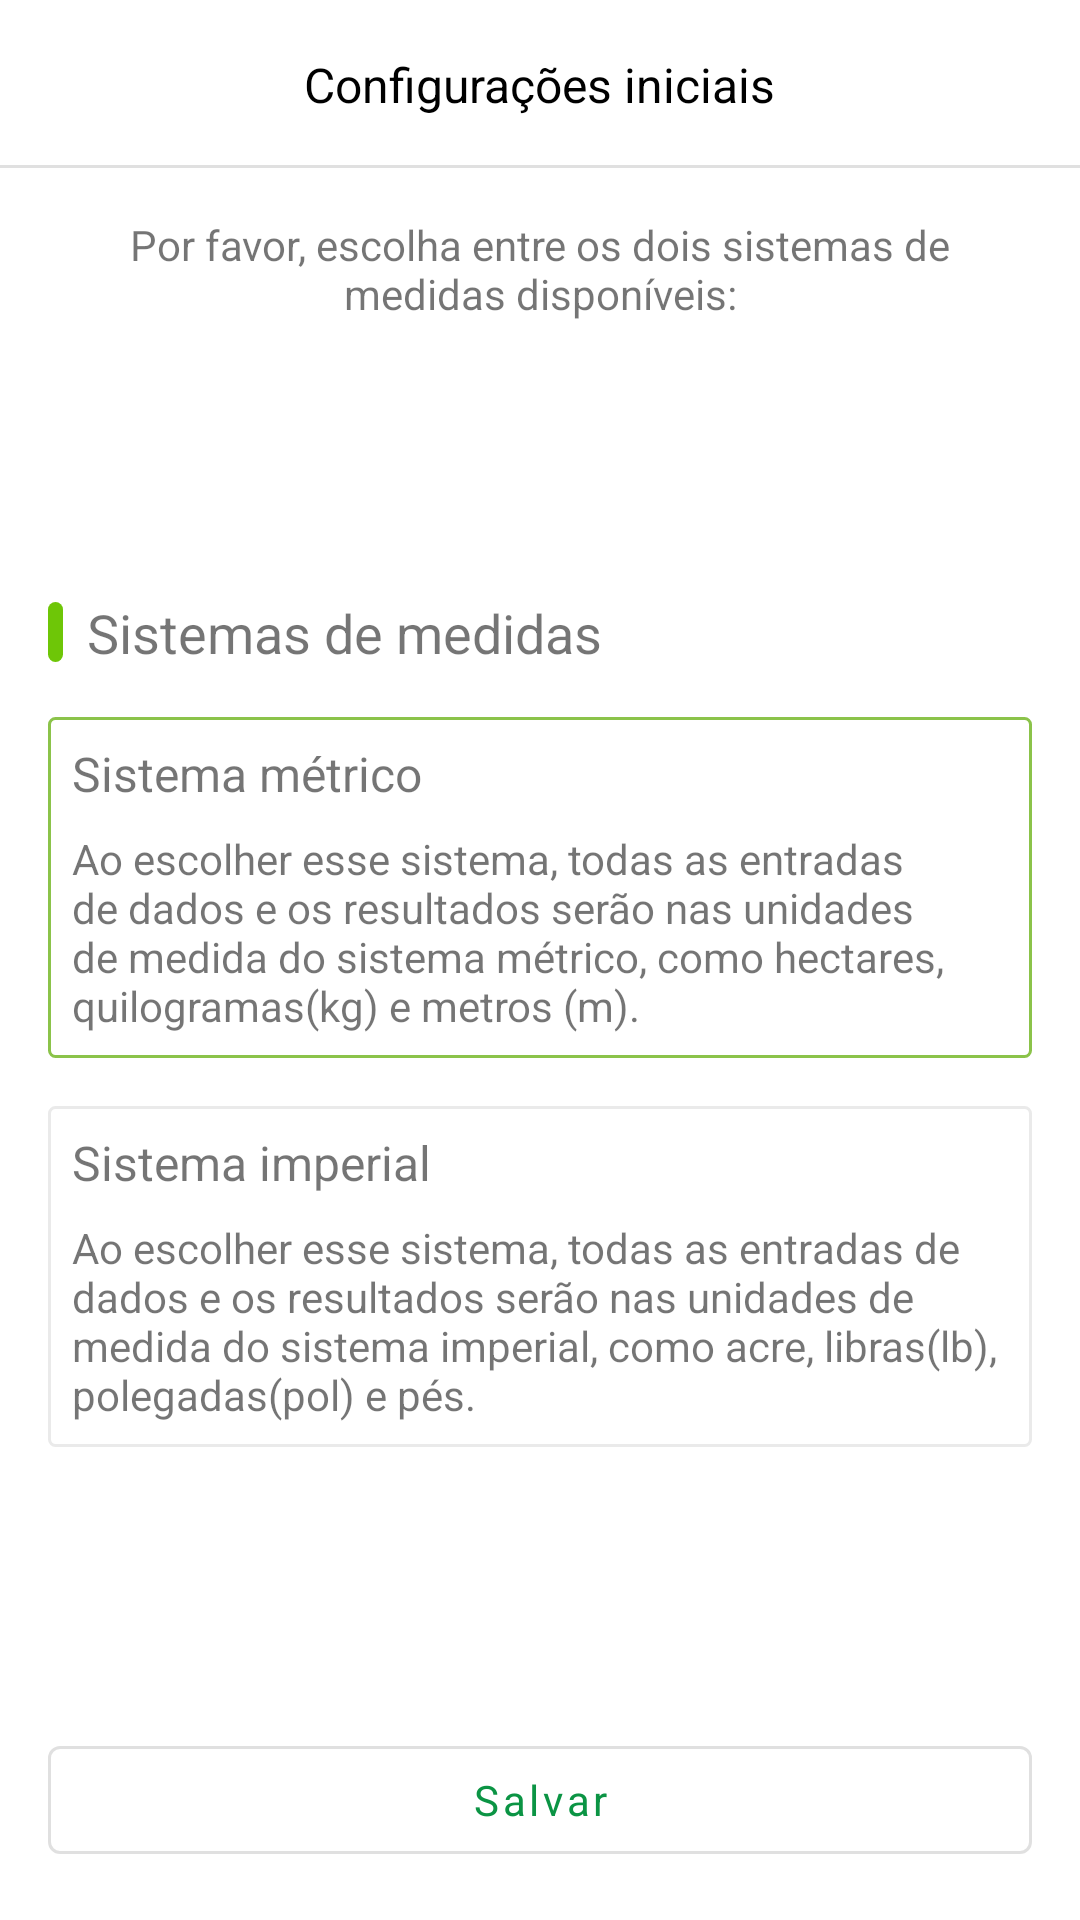

This screen was rendered from an Android layout file. Write that file and the resources it references.
<!-- AndroidManifest.xml: application theme Theme.RendimentoDeSoja -->
<!-- res/layout/activity_settings.xml -->
<?xml version="1.0" encoding="utf-8"?>
<androidx.constraintlayout.widget.ConstraintLayout xmlns:android="http://schemas.android.com/apk/res/android"
    xmlns:app="http://schemas.android.com/apk/res-auto"
    xmlns:tools="http://schemas.android.com/tools"
    android:layout_width="match_parent"
    android:layout_height="match_parent"
    tools:context=".ui.activity.SettingsActivity">

    <include layout="@layout/toolbar_divider" android:id="@+id/toolbar"/>

    <androidx.constraintlayout.widget.ConstraintLayout
        android:layout_width="0dp"
        android:layout_height="0dp"
        app:layout_constraintStart_toStartOf="parent"
        app:layout_constraintEnd_toEndOf="parent"
        app:layout_constraintTop_toBottomOf="@id/toolbar"
        app:layout_constraintBottom_toBottomOf="parent"
        android:padding="16dp">

        <TextView
            android:id="@+id/textViewWarning"
            android:layout_width="0dp"
            android:layout_height="wrap_content"
            android:gravity="center"
            android:text="Por favor, escolha entre os dois sistemas de medidas disponíveis:"
            app:layout_constraintEnd_toEndOf="parent"
            app:layout_constraintStart_toStartOf="parent"
            app:layout_constraintTop_toTopOf="parent" />

        <LinearLayout
            android:layout_width="0dp"
            android:layout_height="0dp"
            app:layout_constraintTop_toBottomOf="@+id/textViewWarning"
            app:layout_constraintStart_toStartOf="parent"
            app:layout_constraintEnd_toEndOf="parent"
            app:layout_constraintBottom_toTopOf="@id/btnSave"
            android:orientation="vertical"
            android:gravity="center">

            <androidx.constraintlayout.widget.ConstraintLayout
                android:id="@+id/llFarmName"
                android:layout_width="match_parent"
                android:layout_height="wrap_content"
                app:layout_constraintStart_toStartOf="parent"
                app:layout_constraintTop_toTopOf="parent">

                <View
                    android:id="@+id/viewRounded"
                    android:layout_width="5dp"
                    android:layout_height="20dp"
                    android:background="@drawable/view_rounded"
                    app:layout_constraintStart_toStartOf="parent"
                    app:layout_constraintTop_toTopOf="parent"/>

                <TextView
                    android:id="@+id/tvFarmName"
                    android:layout_width="0dp"
                    android:layout_height="wrap_content"
                    android:text="@string/measurements_systems"
                    android:textSize="18sp"
                    app:layout_constraintStart_toEndOf="@id/viewRounded"
                    app:layout_constraintEnd_toEndOf="parent"
                    android:gravity="start"
                    app:layout_constraintTop_toTopOf="@id/viewRounded"
                    app:layout_constraintBottom_toBottomOf="@id/viewRounded"
                    android:layout_marginStart="8dp"/>

            </androidx.constraintlayout.widget.ConstraintLayout>

            <LinearLayout
                android:id="@+id/llMetricSystem"
                android:layout_width="match_parent"
                android:layout_height="wrap_content"
                android:orientation="vertical"
                app:layout_constraintTop_toBottomOf="@+id/textView2"
                app:layout_constraintStart_toStartOf="parent"
                app:layout_constraintEnd_toEndOf="parent"
                android:layout_marginTop="16dp"
                android:background="@drawable/stroke_selected"
                android:padding="8dp"
                app:layout_constraintBottom_toTopOf="@id/llImperialSystem">

                <TextView
                    android:layout_width="match_parent"
                    android:layout_height="wrap_content"
                    android:text="@string/sistema_metrico"
                    android:textSize="16sp"/>

                <TextView
                    android:layout_width="match_parent"
                    android:layout_height="wrap_content"
                    android:text="@string/sistema_metrico_texto"
                    android:layout_marginTop="8dp" />

            </LinearLayout>

            <LinearLayout
                android:id="@+id/llImperialSystem"
                android:layout_width="match_parent"
                android:layout_height="wrap_content"
                android:layout_marginTop="16dp"
                android:background="@drawable/stroke_unselected"
                android:orientation="vertical"
                android:padding="8dp"
                app:layout_constraintBottom_toTopOf="@+id/materialButton"
                app:layout_constraintEnd_toEndOf="parent"
                app:layout_constraintStart_toStartOf="parent"
                app:layout_constraintTop_toBottomOf="@+id/llMetricSystem">

                <TextView
                    android:layout_width="match_parent"
                    android:layout_height="wrap_content"
                    android:text="@string/sistema_imperial"
                    android:textSize="16sp"/>

                <TextView
                    android:layout_width="match_parent"
                    android:layout_height="wrap_content"
                    android:layout_marginTop="8dp"
                    android:text="@string/sistema_imperial_texto" />

            </LinearLayout>

        </LinearLayout>

        <com.google.android.material.button.MaterialButton
            android:id="@+id/btnSave"
            android:layout_width="0dp"
            android:layout_height="wrap_content"
            android:text="@string/save"
            android:textAllCaps="false"
            app:layout_constraintBottom_toBottomOf="parent"
            app:layout_constraintEnd_toEndOf="parent"
            app:layout_constraintStart_toStartOf="parent"
            style="@style/Widget.MaterialComponents.Button.OutlinedButton"/>

    </androidx.constraintlayout.widget.ConstraintLayout>

</androidx.constraintlayout.widget.ConstraintLayout>
<!-- res/layout/toolbar_divider.xml (included above) -->
<?xml version="1.0" encoding="utf-8"?>
<androidx.constraintlayout.widget.ConstraintLayout
    xmlns:android="http://schemas.android.com/apk/res/android"
    xmlns:app="http://schemas.android.com/apk/res-auto"
    android:layout_width="match_parent"
    android:layout_height="?actionBarSize"
    xmlns:tools="http://schemas.android.com/tools"
    android:background="@color/white">

    <ImageButton
        android:id="@+id/imgBtnBack"
        android:layout_width="wrap_content"
        android:layout_height="match_parent"
        android:background="?attr/selectableItemBackgroundBorderless"
        android:paddingStart="16dp"
        android:paddingEnd="16dp"
        android:src="@drawable/ic_arrow_left_24"
        app:layout_constraintBottom_toBottomOf="parent"
        app:layout_constraintStart_toStartOf="parent"
        app:layout_constraintTop_toTopOf="parent" />

    <TextView
        android:id="@+id/text_toolbar"
        android:layout_width="wrap_content"
        android:layout_height="wrap_content"
        android:textColor="@android:color/black"
        android:textSize="16sp"
        app:layout_constraintBottom_toBottomOf="parent"
        app:layout_constraintEnd_toEndOf="parent"
        app:layout_constraintStart_toStartOf="parent"
        app:layout_constraintTop_toTopOf="parent"
        android:text="Configurações iniciais" />

    <View
        android:id="@+id/include5"
        android:layout_width="match_parent"
        android:layout_height="1dp"
        android:background="#E0E0E0"
        app:layout_constraintBottom_toBottomOf="parent"
        app:layout_constraintStart_toStartOf="parent" />


</androidx.constraintlayout.widget.ConstraintLayout>
<!-- resources referenced by this layout -->
<resources>
  <color name="white">#FFFFFFFF</color>
  <!-- drawable stroke_selected (drawable) -->
  <?xml version="1.0" encoding="utf-8"?>
  <shape android:shape="rectangle" xmlns:android="http://schemas.android.com/apk/res/android">
      <stroke android:color="@color/selected" android:width="1dp"/>
      <corners android:radius="2dp"/>
  </shape>
  <!-- drawable stroke_unselected (drawable) -->
  <?xml version="1.0" encoding="utf-8"?>
  <shape android:shape="rectangle" xmlns:android="http://schemas.android.com/apk/res/android">
      <stroke android:color="@color/unselected" android:width="1dp"/>
      <corners android:radius="2dp"/>
  </shape>
  <!-- drawable view_rounded (drawable) -->
  <?xml version="1.0" encoding="utf-8"?>
  <shape  xmlns:android="http://schemas.android.com/apk/res/android" android:shape="rectangle">
  
      <solid android:color="@color/selector"/>
      <corners android:radius="16dp"/>
  
  </shape>
  <string name="measurements_systems">Sistemas de medidas</string>
  <string name="save">Salvar</string>
  <string name="sistema_imperial">Sistema imperial</string>
  <string name="sistema_imperial_texto">Ao escolher esse sistema, todas as entradas de dados e os resultados serão nas unidades de medida do sistema imperial, como acre, libras(lb), polegadas(pol) e pés.</string>
  <string name="sistema_metrico">Sistema métrico</string>
  <string name="sistema_metrico_texto">Ao escolher esse sistema, todas as entradas de dados e os resultados serão nas unidades de medida do sistema métrico, como hectares, quilogramas(kg) e metros (m).</string>
  <style name="Theme.RendimentoDeSoja" parent="Theme.MaterialComponents.DayNight.NoActionBar">
          
          <item name="colorPrimary">@color/primary</item>
          <item name="colorPrimaryVariant">@color/primaryVariant</item>
          <item name="colorOnPrimary">@color/white</item>
          
          <item name="colorSecondary">@color/secondary</item>
          <item name="colorSecondaryVariant">@color/teal_700</item>
          <item name="colorOnSecondary">@color/white</item>
          
          <item name="android:statusBarColor">@color/white</item>
          <item name="android:windowLightStatusBar" tools:targetApi="M">true</item>
          
          <item name="fontFamily">@font/product_sans_regular</item>
      </style>
  <color name="selected">#8BC34A</color>
  <color name="unselected">#EAEAEA</color>
  <color name="selector">#6EC607</color>
  <color name="primary">#0b9444</color>
  <color name="primaryVariant">#056839</color>
  <color name="secondary">#d6973c</color>
  <color name="teal_700">#FF018786</color>
</resources>
